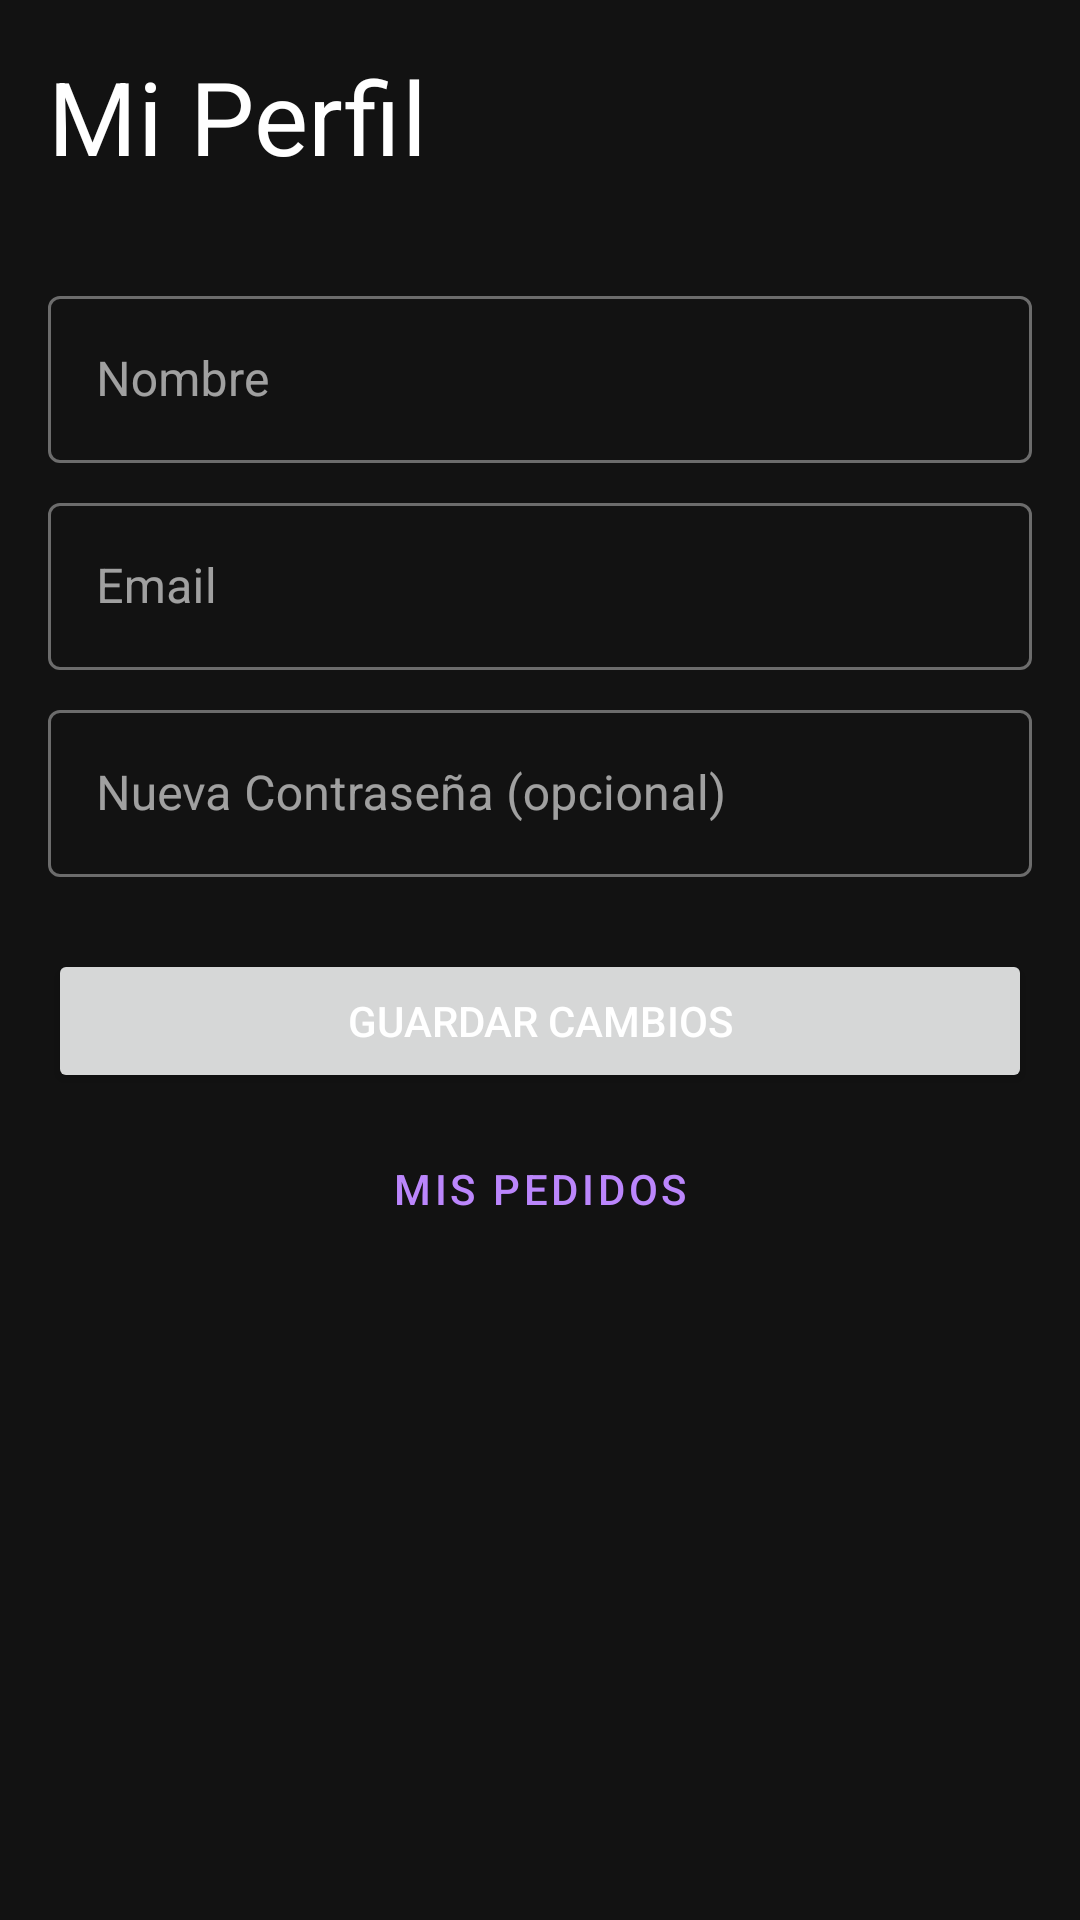

The Android layout XML behind this screen, and the referenced resources:
<!-- AndroidManifest.xml: application theme Theme.Tiendasuplementos -->
<!-- res/layout/fragment_profile.xml -->
<?xml version="1.0" encoding="utf-8"?>
<LinearLayout xmlns:android="http://schemas.android.com/apk/res/android"
    xmlns:tools="http://schemas.android.com/tools"
    android:layout_width="match_parent"
    android:layout_height="match_parent"
    android:orientation="vertical"
    android:padding="16dp"
    tools:context=".ui.main.profile.ProfileFragment">

    <TextView
        android:layout_width="wrap_content"
        android:layout_height="wrap_content"
        android:layout_marginBottom="32dp"
        android:text="Mi Perfil"
        android:textAppearance="?attr/textAppearanceHeadline4" />

    <com.google.android.material.textfield.TextInputLayout
        android:id="@+id/textFieldProfileName"
        style="@style/Widget.MaterialComponents.TextInputLayout.OutlinedBox"
        android:layout_width="match_parent"
        android:layout_height="wrap_content"
        android:hint="Nombre">

        <com.google.android.material.textfield.TextInputEditText
            android:layout_width="match_parent"
            android:layout_height="wrap_content" />

    </com.google.android.material.textfield.TextInputLayout>

    <com.google.android.material.textfield.TextInputLayout
        android:id="@+id/textFieldProfileEmail"
        style="@style/Widget.MaterialComponents.TextInputLayout.OutlinedBox"
        android:layout_width="match_parent"
        android:layout_height="wrap_content"
        android:layout_marginTop="8dp"
        android:hint="Email">

        <com.google.android.material.textfield.TextInputEditText
            android:layout_width="match_parent"
            android:layout_height="wrap_content"
            android:inputType="textEmailAddress" />

    </com.google.android.material.textfield.TextInputLayout>

    <com.google.android.material.textfield.TextInputLayout
        android:id="@+id/textFieldProfilePassword"
        style="@style/Widget.MaterialComponents.TextInputLayout.OutlinedBox"
        android:layout_width="match_parent"
        android:layout_height="wrap_content"
        android:layout_marginTop="8dp"
        android:hint="Nueva Contraseña (opcional)">

        <com.google.android.material.textfield.TextInputEditText
            android:layout_width="match_parent"
            android:layout_height="wrap_content"
            android:inputType="textPassword" />

    </com.google.android.material.textfield.TextInputLayout>

    <Button
        android:id="@+id/buttonSaveChanges"
        android:layout_width="match_parent"
        android:layout_height="wrap_content"
        android:layout_marginTop="24dp"
        android:text="Guardar Cambios" />

    <Button
        android:id="@+id/buttonMyOrders"
        style="@style/Widget.MaterialComponents.Button.OutlinedButton"
        android:layout_width="match_parent"
        android:layout_height="wrap_content"
        android:layout_marginTop="8dp"
        android:text="Mis Pedidos" />

    <ProgressBar
        android:id="@+id/progressBarProfile"
        android:layout_width="wrap_content"
        android:layout_height="wrap_content"
        android:layout_gravity="center"
        android:layout_marginTop="16dp"
        android:visibility="gone"/>

</LinearLayout>
<!-- resources referenced by this layout -->
<resources>
  <style name="Theme.Tiendasuplementos" parent="Theme.MaterialComponents.DayNight.NoActionBar">
          
          <item name="colorPrimary">@color/fitness_primary</item>
          <item name="colorPrimaryVariant">@color/fitness_primary_variant</item>
          <item name="colorOnPrimary">@color/fitness_on_primary</item>
          
          <item name="colorSecondary">@color/fitness_secondary</item>
          <item name="colorSecondaryVariant">@color/fitness_secondary</item>
          <item name="colorOnSecondary">@color/fitness_on_primary</item>
          
          <item name="android:colorBackground">@color/fitness_dark_background</item>
          <item name="colorSurface">@color/fitness_surface</item>
          <item name="colorOnBackground">@android:color/white</item>
          <item name="colorOnSurface">@android:color/white</item>
          
          <item name="android:textColorPrimary">@android:color/white</item>
          <item name="android:textColor">@android:color/white</item>
          
          <item name="android:statusBarColor">@color/fitness_dark_background</item>
      </style>
  <color name="fitness_primary">#BB86FC</color>
  <color name="fitness_primary_variant">#3700B3</color>
  <color name="fitness_on_primary">#000000</color>
  <color name="fitness_secondary">#03DAC6</color>
  <color name="fitness_dark_background">#121212</color>
  <color name="fitness_surface">#1E1E1E</color>
</resources>
